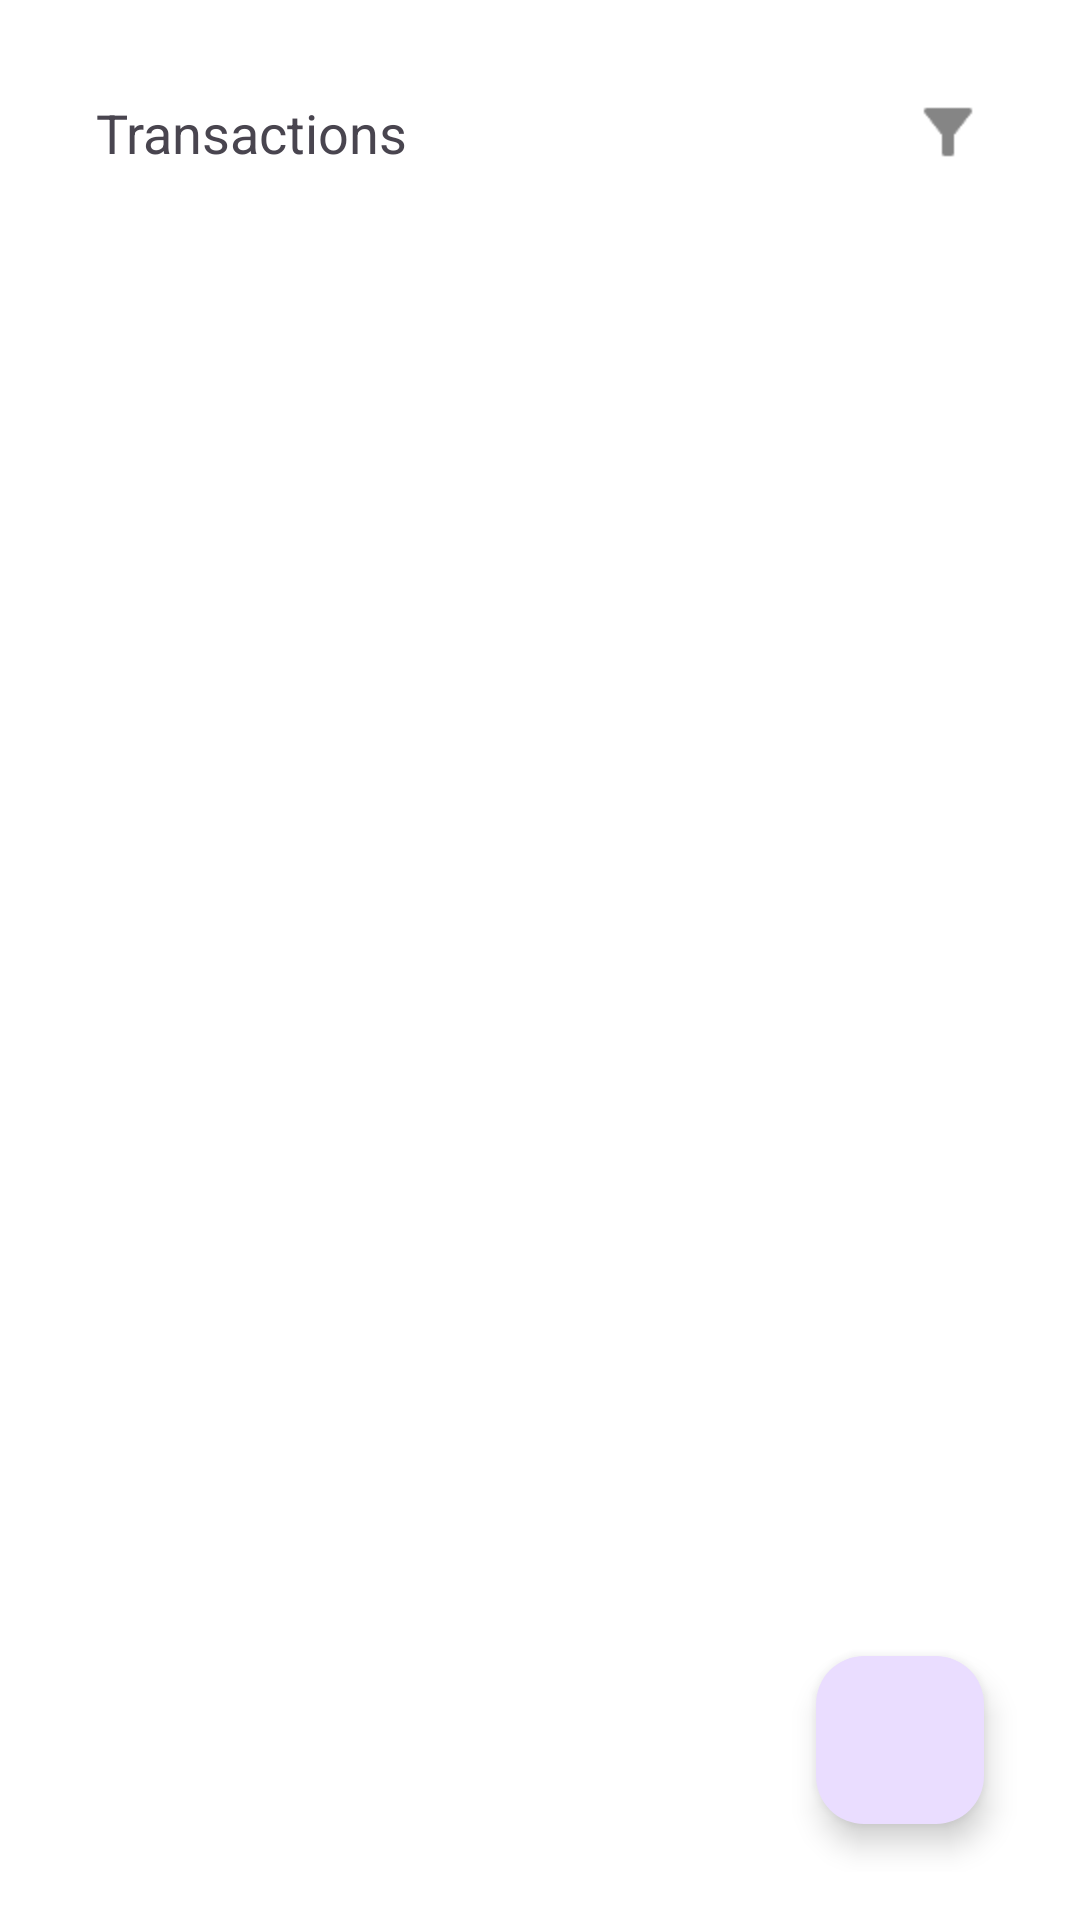

Produce the Android XML layout that renders to this screen, including the resource entries it uses.
<!-- AndroidManifest.xml: application theme Theme.ExpenseTracker -->
<!-- res/layout/activity_transaction.xml -->
<?xml version="1.0" encoding="utf-8"?>
<androidx.constraintlayout.widget.ConstraintLayout xmlns:android="http://schemas.android.com/apk/res/android"
    xmlns:app="http://schemas.android.com/apk/res-auto"
    xmlns:tools="http://schemas.android.com/tools"
    android:id="@+id/main"
    android:background="@color/white"
    android:layout_width="match_parent"
    android:layout_height="match_parent"
    android:padding="16dp"
    tools:context=".ui.transaction.TransactionActivity">

    <TextView
        android:id="@+id/textView8"
        android:layout_width="wrap_content"
        android:layout_height="wrap_content"
        android:layout_marginStart="16dp"
        android:layout_marginTop="16dp"
        android:text="Transactions"
        android:textSize="18sp"
        app:layout_constraintStart_toStartOf="parent"
        app:layout_constraintTop_toTopOf="parent" />

    <ImageView
        android:id="@+id/imageView"
        android:layout_width="wrap_content"
        android:layout_height="wrap_content"
        android:layout_marginTop="16dp"
        android:layout_marginEnd="16dp"
        app:layout_constraintEnd_toEndOf="parent"
        app:layout_constraintTop_toTopOf="parent"
        app:srcCompat="@drawable/ic_filter" />

    <androidx.recyclerview.widget.RecyclerView
        android:id="@+id/rvTransaction"
        android:layout_width="match_parent"
        android:layout_height="0dp"
        android:layout_marginStart="16dp"
        android:layout_marginTop="16dp"
        android:layout_marginEnd="16dp"
        app:layout_constraintBottom_toBottomOf="parent"
        app:layout_constraintEnd_toEndOf="parent"
        app:layout_constraintStart_toStartOf="parent"
        app:layout_constraintTop_toBottomOf="@+id/textView8" />

    <com.google.android.material.floatingactionbutton.FloatingActionButton
        android:id="@+id/fbAddTransaction"
        android:layout_width="wrap_content"
        android:layout_height="wrap_content"
        android:layout_marginEnd="16dp"
        android:layout_marginBottom="16dp"
        android:clickable="true"
        app:layout_constraintBottom_toBottomOf="parent"
        app:layout_constraintEnd_toEndOf="parent"
        app:srcCompat="@drawable/ic_plus" />
</androidx.constraintlayout.widget.ConstraintLayout>
<!-- resources referenced by this layout -->
<resources>
  <color name="white">#FFFFFFFF</color>
  <!-- drawable ic_filter: png bitmap (drawable-hdpi, 319 bytes) -->
  <style name="Theme.ExpenseTracker" parent="Base.Theme.ExpenseTracker" />
  <style name="Base.Theme.ExpenseTracker" parent="Theme.Material3.DayNight.NoActionBar">
          
          <item name="colorPrimary">@color/md_theme_light_primary</item>
          <item name="colorOnPrimary">@color/md_theme_light_onPrimary</item>
  
          <item name="colorSecondary">@color/md_theme_light_secondary</item>
  
          
          <item name="android:colorBackground">@color/md_theme_light_background</item>
          <item name="colorSurface">@color/md_theme_light_surface</item>
          <item name="colorOnSurface">@color/md_theme_light_onSurface</item>
  
          
          <item name="android:statusBarColor">@color/md_theme_light_primary</item>
  
          
  
      </style>
  <color name="md_theme_light_primary">#6750A4</color>
  <color name="md_theme_light_onPrimary">#FFFFFF</color>
  <color name="md_theme_light_secondary">#625B71</color>
  <color name="md_theme_light_background">#FFFFFF</color>
  <color name="md_theme_light_surface">#FFFFFF</color>
  <color name="md_theme_light_onSurface">#1C1B1F</color>
</resources>
